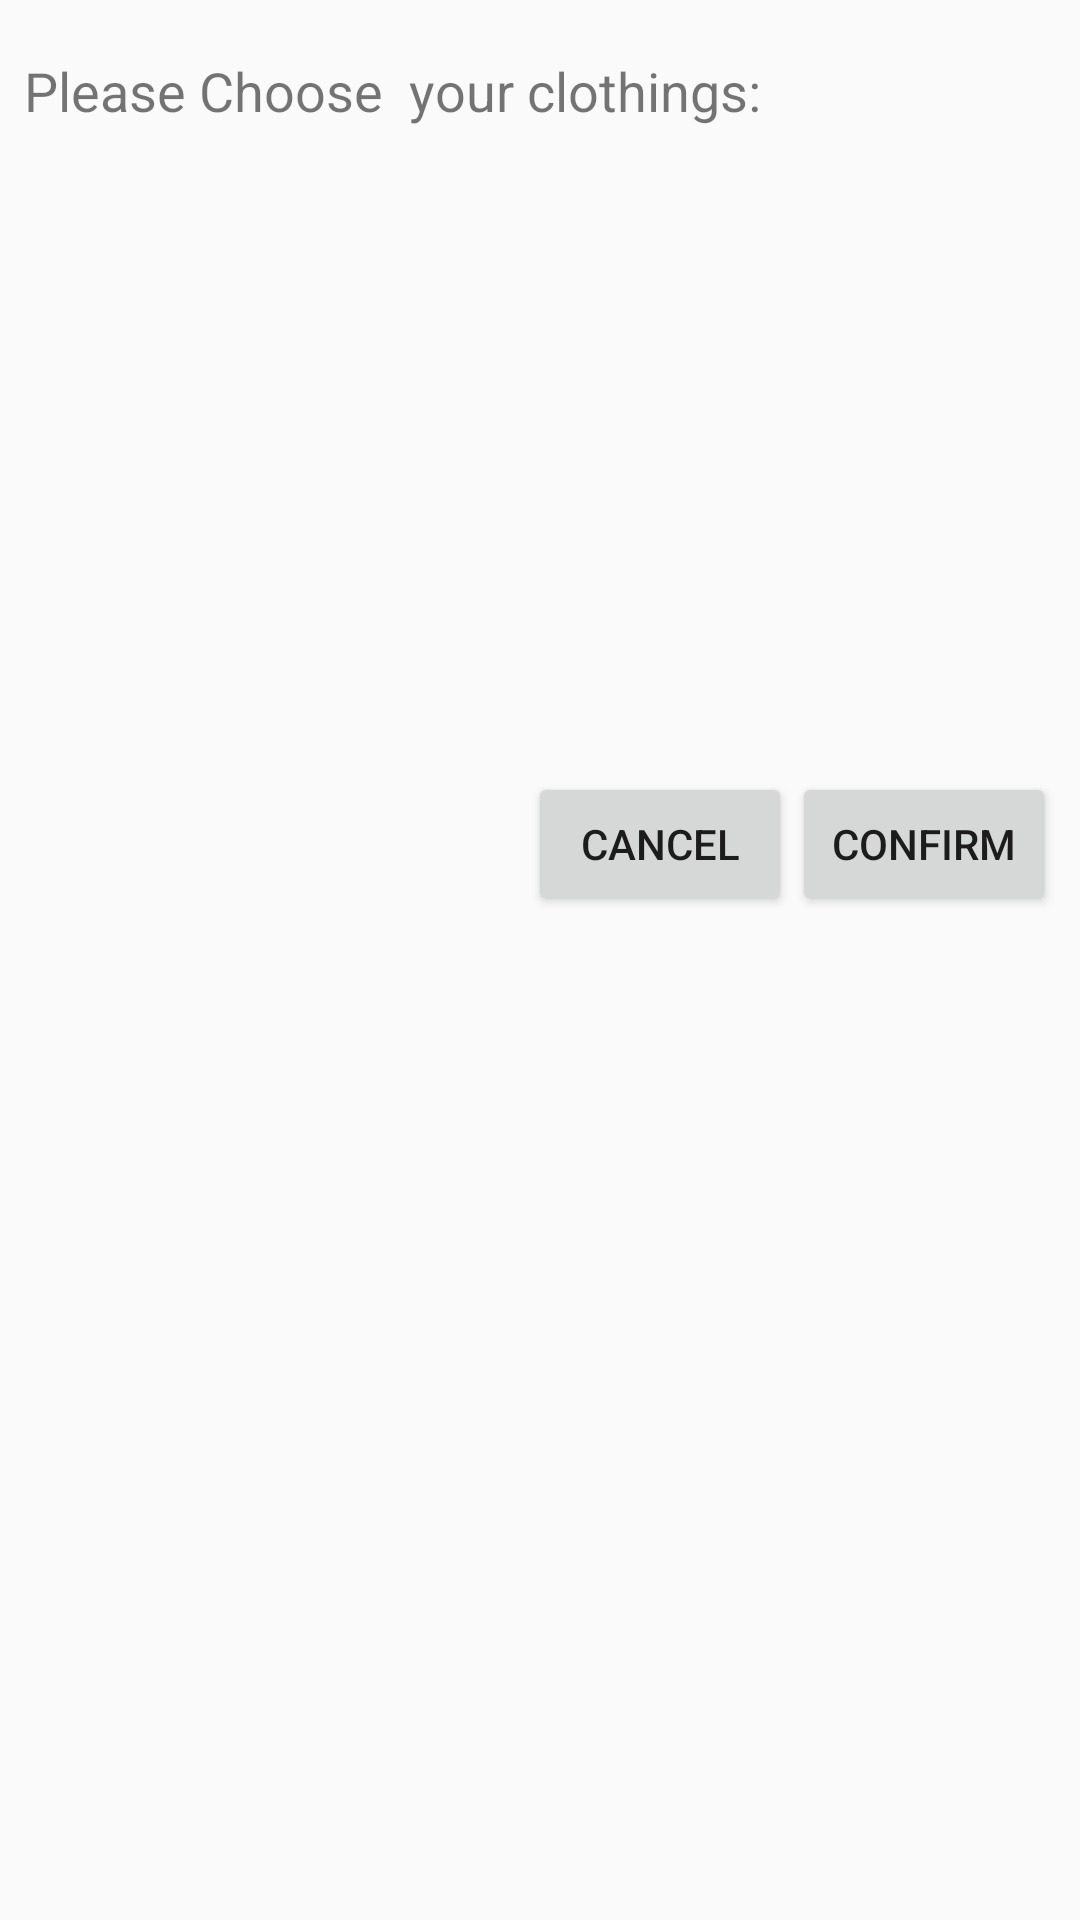

Reconstruct the res/layout file that produces this screen, plus the resources it refers to.
<!-- AndroidManifest.xml: application theme AppTheme -->
<!-- res/layout/alert_dialog_clothing.xml -->
<?xml version="1.0" encoding="utf-8"?>
<LinearLayout xmlns:android="http://schemas.android.com/apk/res/android"
    android:orientation="vertical" android:layout_width="fill_parent"
    android:layout_height="match_parent"
    android:minWidth="1000dp"
    android:padding="3dp"
    android:paddingTop="10dp"
    android:background="@color/half_black">

    <LinearLayout
        android:layout_width="match_parent"
        android:layout_height="match_parent"
        android:padding="5dp"
        android:orientation="vertical" android:background="@color/background">
        <LinearLayout
            android:layout_width="match_parent"
            android:layout_height="wrap_content"
            android:orientation="vertical">
            <TextView
                android:layout_width="wrap_content"
                android:layout_height="wrap_content"
                android:text="Please Choose  your clothings: "
                android:layout_marginTop="10dp"
                android:textSize="18sp"/>
            <ListView
                android:id="@+id/clothing_list"
                android:layout_width="match_parent"
                android:layout_height="200dp"></ListView>
        </LinearLayout>


        <LinearLayout
            android:layout_width="match_parent"
            android:layout_height="15dp"
            android:orientation="horizontal">
        </LinearLayout>

        <LinearLayout
            android:layout_width="match_parent"
            android:layout_height="wrap_content"
            android:orientation="horizontal"
            android:weightSum="1">
            <TextView
                android:layout_width="0dp"
                android:layout_weight="1"
                android:layout_height="wrap_content" />
            <Button
                android:layout_width="wrap_content"
                android:layout_height="wrap_content"
                android:text="Cancel"
                android:id="@+id/btn_clothing_cancel"
                />
            <Button
                android:layout_width="wrap_content"
                android:layout_height="wrap_content"
                android:text="Confirm"
                android:id="@+id/btn_clothing_save"
                />
        </LinearLayout>

    </LinearLayout>
</LinearLayout>
<!-- resources referenced by this layout -->
<resources>
  <style name="AppTheme" parent="Theme.AppCompat.Light.DarkActionBar">
          
  
      </style>
</resources>
